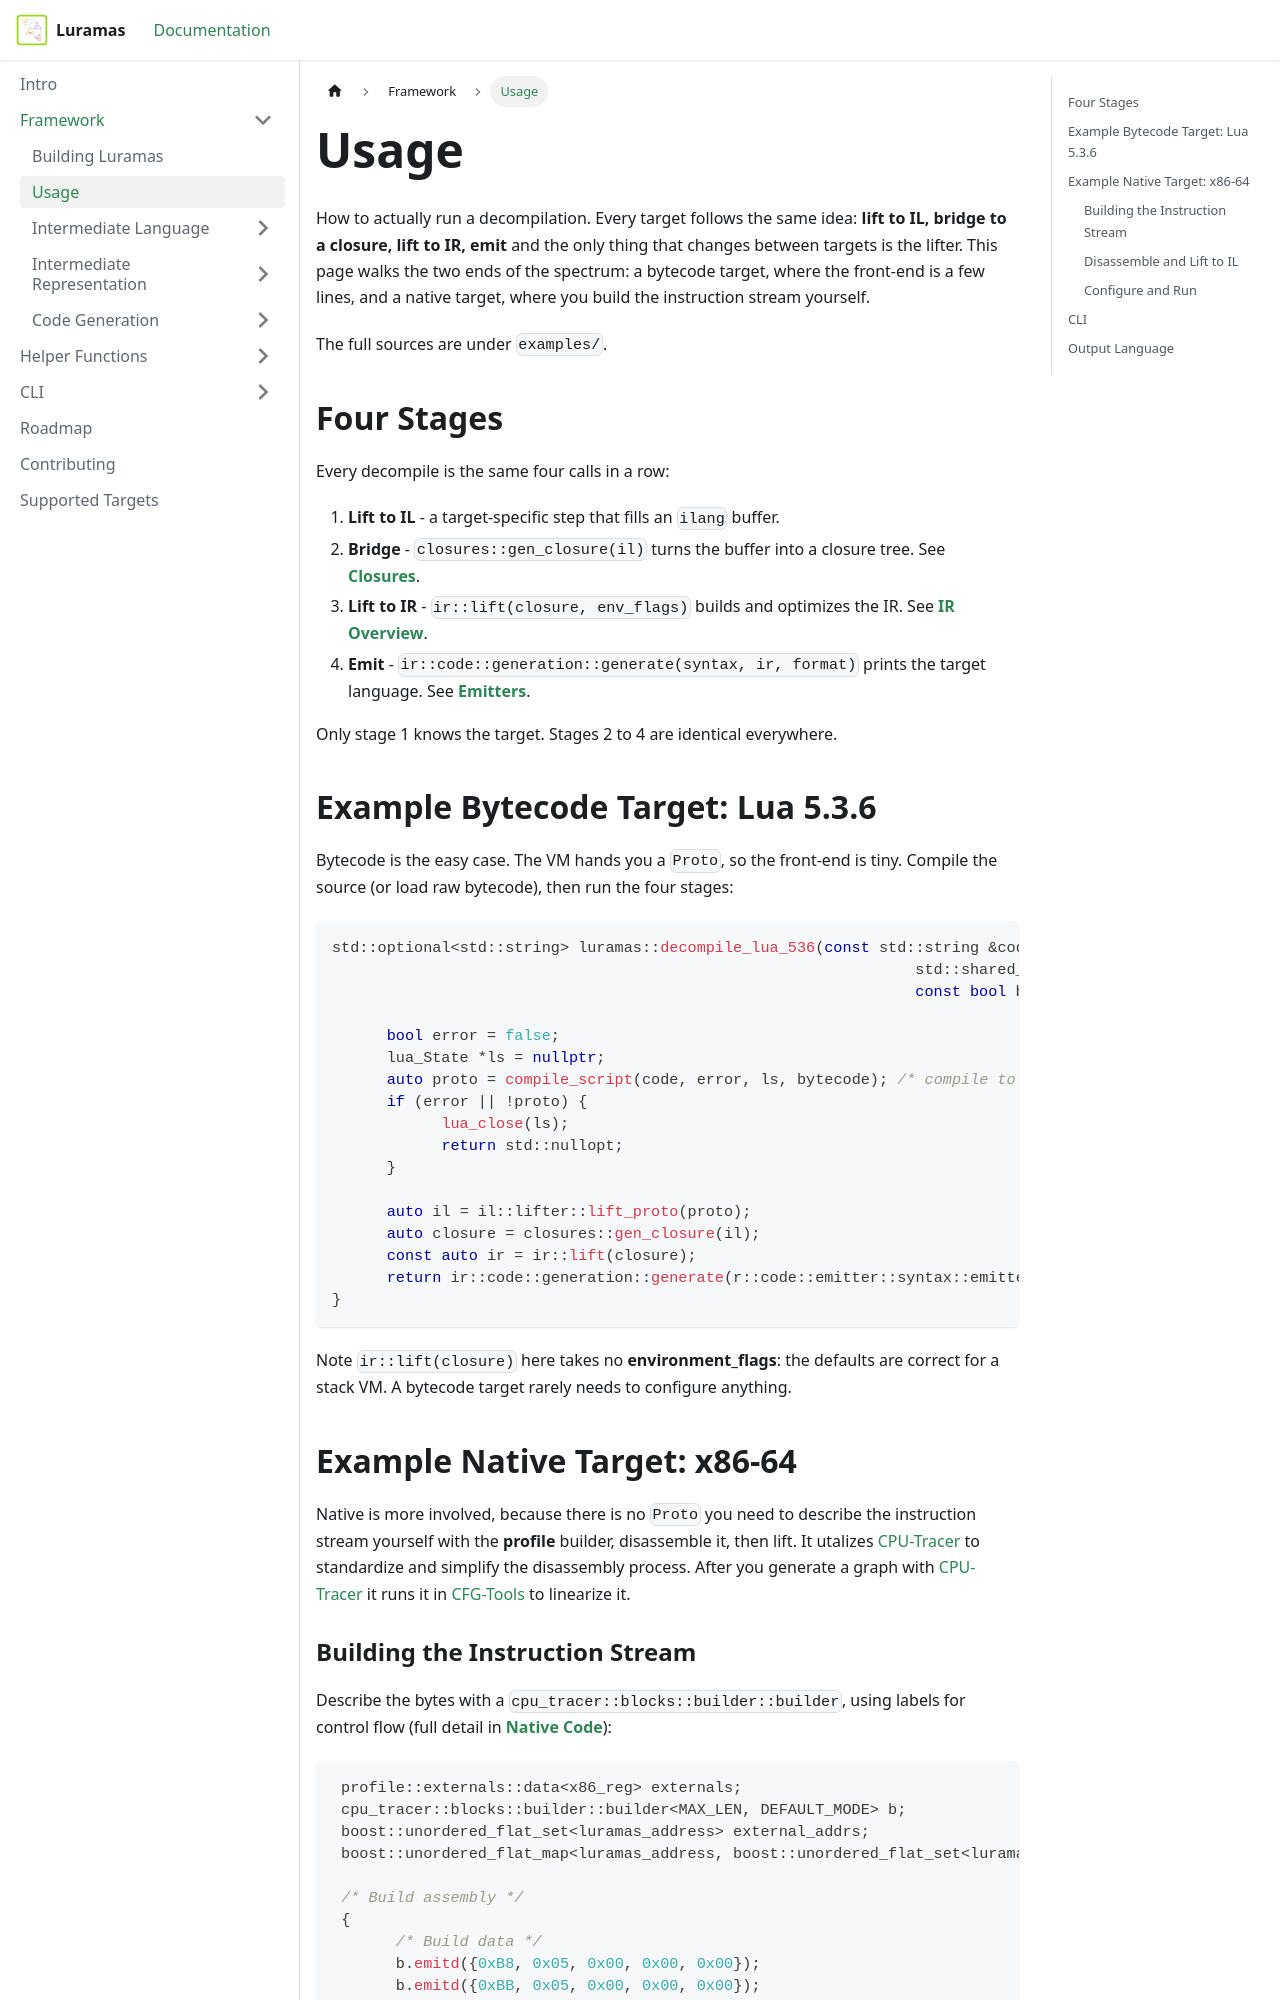

repository: Pidova/Luramas-Docs · page: docs/Framework/usage.html · generator: docusaurus

---
id: usage
title: Usage
sidebar_position: 3
---

# Usage

How to actually run a decompilation.
Every target follows the same idea: **lift to IL, bridge to a closure, lift to IR, emit** and the only thing that changes between targets is the lifter. 
This page walks the two ends of the spectrum: a bytecode target, where the front-end is a few lines, and a native target, where you build the instruction stream yourself.

The full sources are under `examples/`.

## Four Stages

Every decompile is the same four calls in a row:

1. **Lift to IL** - a target-specific step that fills an `ilang` buffer.
2. **Bridge** - `closures::gen_closure(il)` turns the buffer into a closure tree. See **[Closures](./Intermediate-Language/closures.md)**.
3. **Lift to IR** - `ir::lift(closure, env_flags)` builds and optimizes the IR. See **[IR Overview](./Intermediate-Representation/overview.md)**.
4. **Emit** - `ir::code::generation::generate(syntax, ir, format)` prints the target language. See **[Emitters](./Code-Generation/emitters.md)**.

Only stage 1 knows the target. Stages 2 to 4 are identical everywhere.

## Example Bytecode Target: Lua 5.3.6

Bytecode is the easy case. The VM hands you a `Proto`, so the front-end is tiny. Compile the source (or load raw bytecode), then run the four stages:

```cpp
std::optional<std::string> luramas::decompile_lua_536(const std::string &code,
								std::shared_ptr<ir::data::format::format> &format,
								const bool bytecode) {

      bool error = false;
      lua_State *ls = nullptr;
      auto proto = compile_script(code, error, ls, bytecode); /* compile to Proto */
      if (error || !proto) {
            lua_close(ls);
            return std::nullopt;
      }

      auto il = il::lifter::lift_proto(proto);                                                           /* lift to IL           */
      auto closure = closures::gen_closure(il);                                                          /* bridge to a closure  */
      const auto ir = ir::lift(closure);                                                                 /* lift to IR           */
      return ir::code::generation::generate(r::code::emitter::syntax::emitter_syntax::lua, ir, format);  /* emit                 */
}
```

Note `ir::lift(closure)` here takes no **environment_flags**: the defaults are correct for a stack VM. A bytecode target rarely needs to configure anything.

## Example Native Target: x86-64

Native is more involved, because there is no `Proto` you need to describe the instruction stream yourself with the **profile** builder, disassemble it, then lift. 
It utalizes [CPU-Tracer](https://github.com/Pidova/CPU-Tracer) to standardize and simplify the disassembly process.
After you generate a graph with [CPU-Tracer](https://github.com/Pidova/CPU-Tracer) it runs it in [CFG-Tools](https://github.com/Pidova/CFG-Tools) to linearize it.
